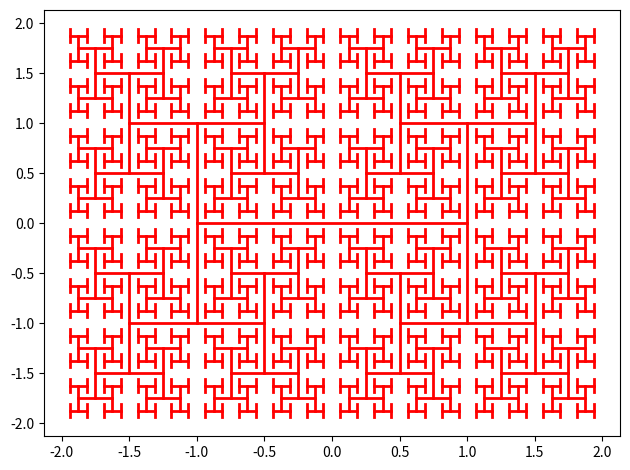

Python code for this plot:
import math
import matplotlib.pyplot as plt
plt.figure()
def draw_line(x1, y1, x2, y2):
    plt.plot([x1, x2], [y1, y2], color = 'r', lw = 2)

def draw_h_tree(x0, y0, length, level, factor):
    if level == 0:
        return

    coord_c_x = x0 - length / 2.
    coord_c_y = y0
    coord_d_x = x0 + length / 2.
    coord_d_y = y0

    coord_a_x = x0 - length / 2.
    coord_a_y = y0 + length / 2.
    coord_e_x = x0 - length / 2.
    coord_e_y = y0 - length / 2.
    coord_b_x = x0 + length / 2.
    coord_b_y = y0 + length / 2.
    coord_f_x = x0 + length / 2.
    coord_f_y = y0 - length / 2.
    
    draw_line(coord_c_x, coord_c_y, coord_d_x, coord_d_y)
    draw_line(coord_a_x, coord_a_y, coord_e_x, coord_e_y)
    draw_line(coord_b_x, coord_b_y, coord_f_x, coord_f_y)

    length /= math.sqrt(factor)
    level -= 1
    draw_h_tree(coord_a_x, coord_a_y, length, level, factor)
    draw_h_tree(coord_b_x, coord_b_y, length, level, factor)
    draw_h_tree(coord_e_x, coord_e_y, length, level, factor)
    draw_h_tree(coord_f_x, coord_f_y, length, level, factor)

if __name__ == "__main__":
   draw_h_tree(0, 0, 2, 5, 4)
   plt.tight_layout()
   plt.show()
